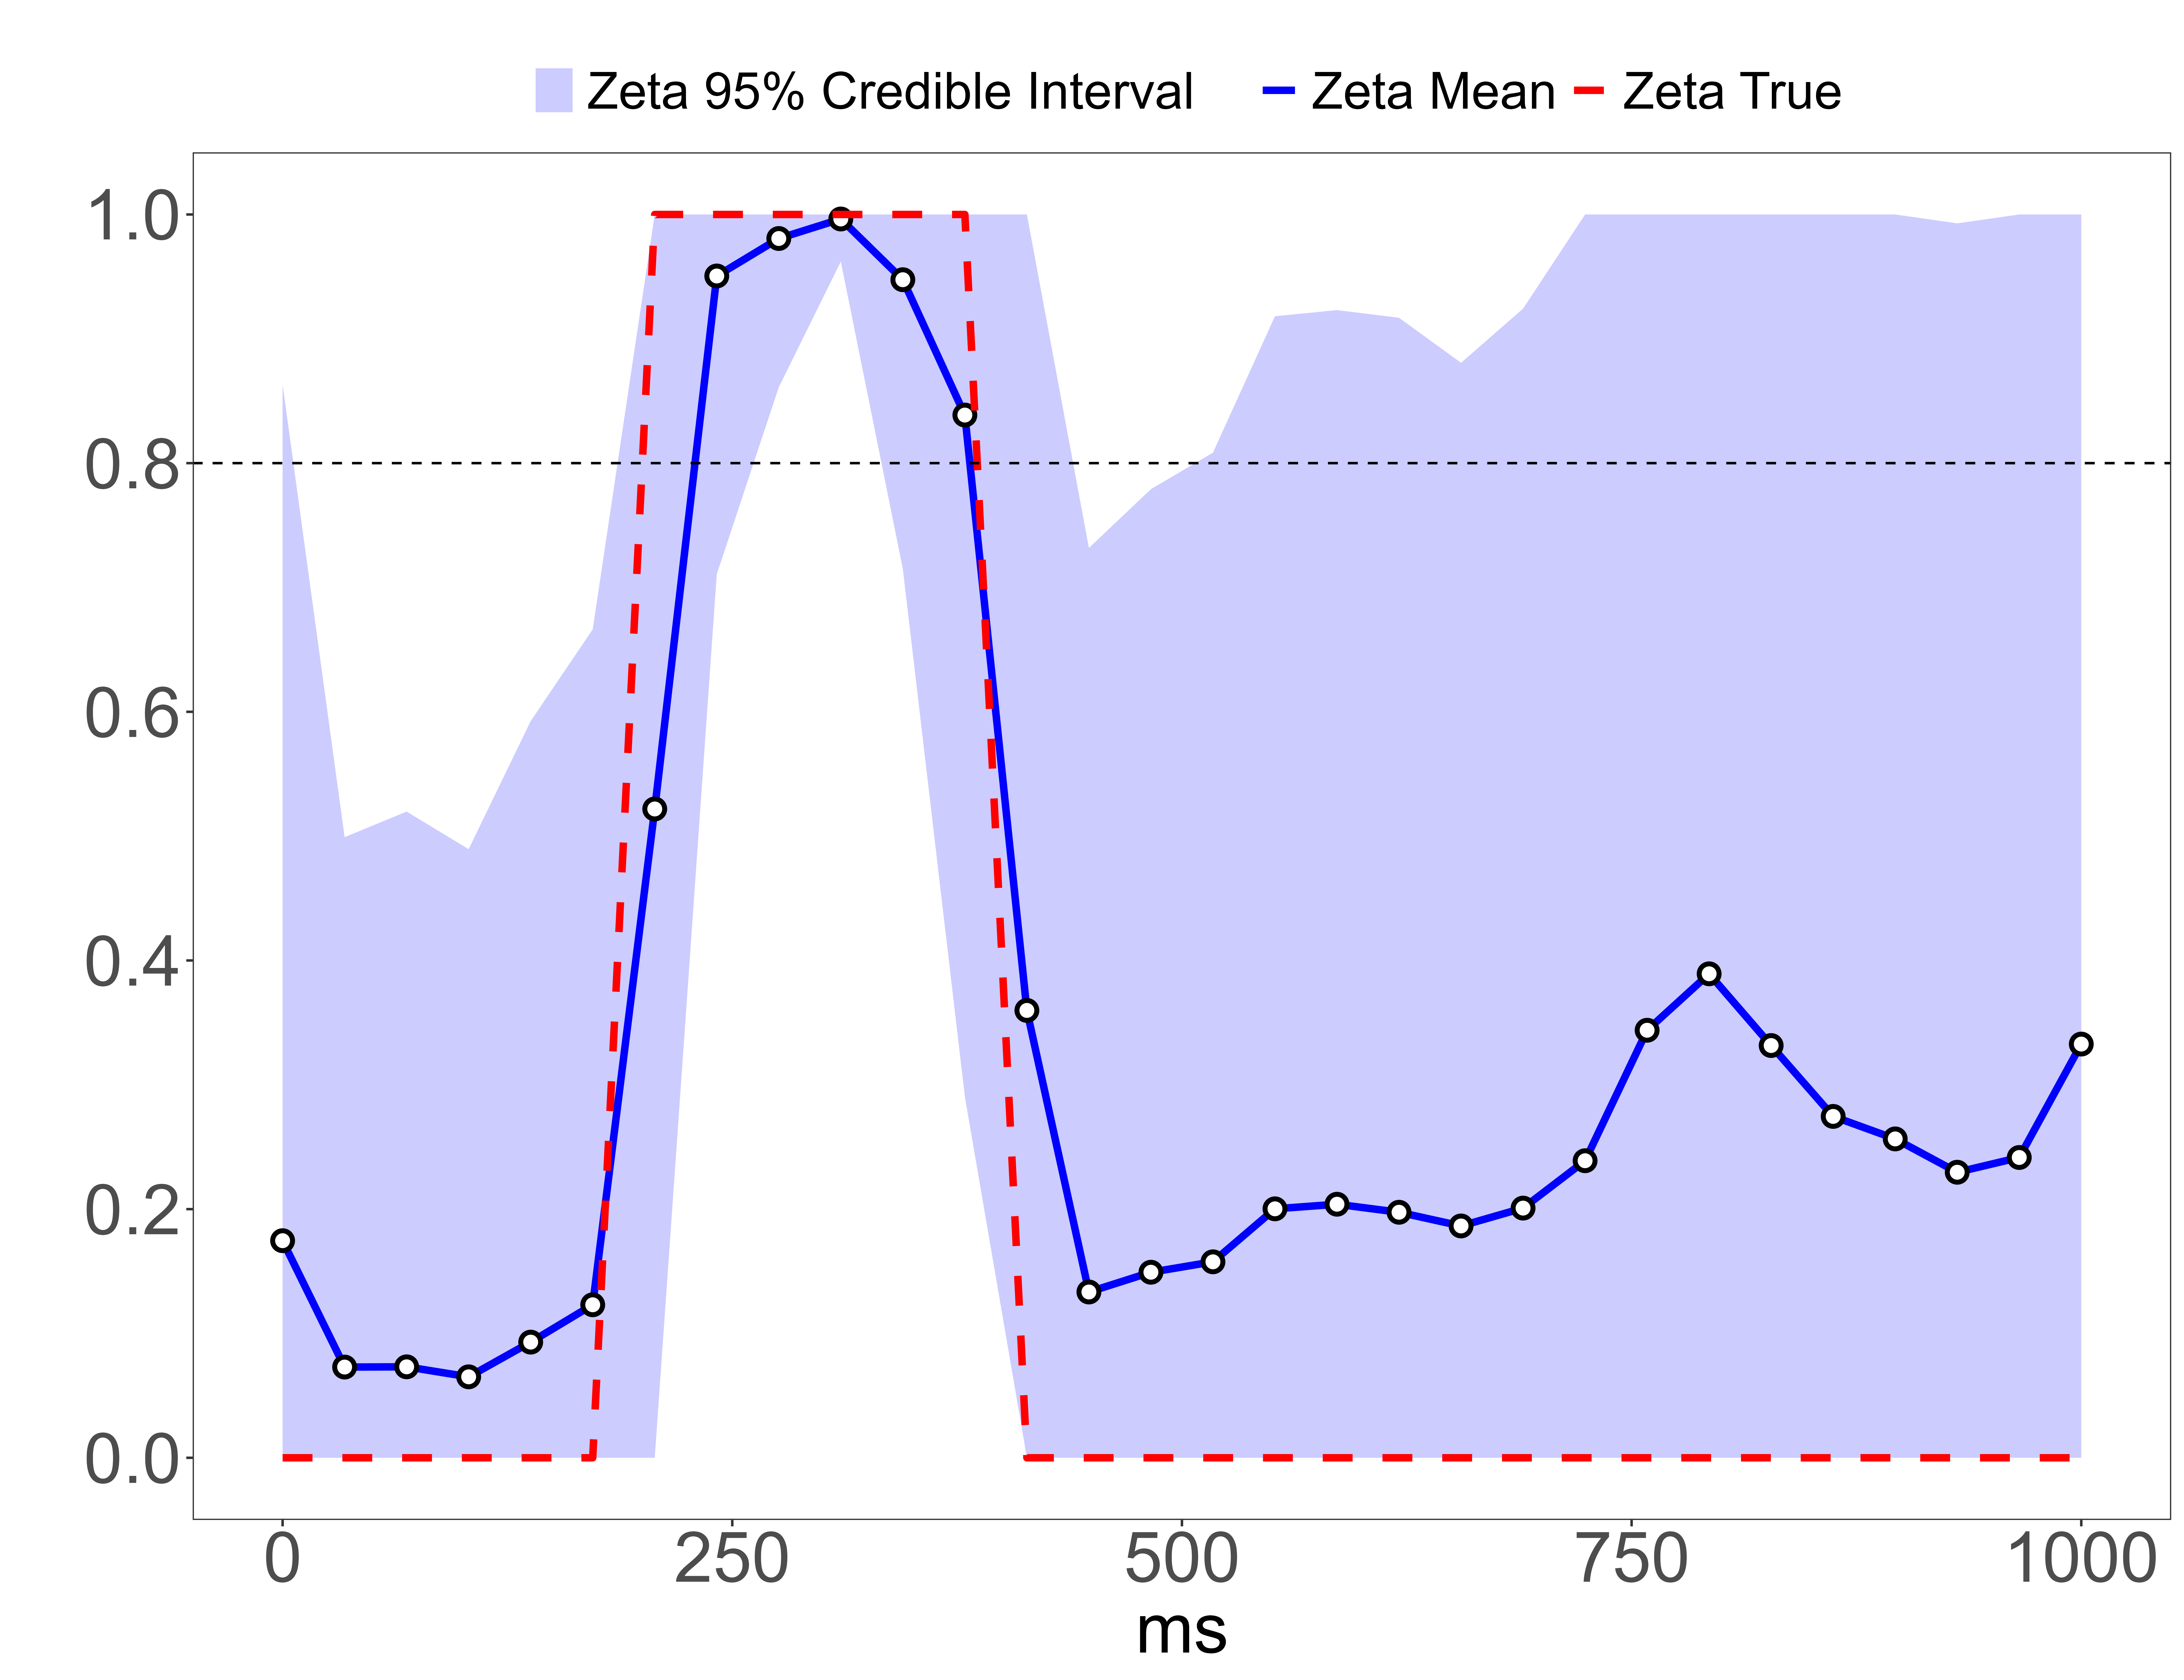

Data behind this chart, as committed beside it:
Time, Zeta_mean, Zeta_min, Zeta_max, Zeta_true, Channel
0.0, 0.1746, -0.514, 0.8632, 0.0, Channel 1
34.48, 0.07297, -0.3532, 0.4992, 0.0, Channel 1
68.97, 0.07317, -0.3734, 0.5197, 0.0, Channel 1
103.4, 0.06512, -0.3592, 0.4895, 0.0, Channel 1
137.9, 0.09303, -0.4065, 0.5925, 0.0, Channel 1
172.4, 0.1231, -0.4202, 0.6663, 0.0, Channel 1
206.9, 0.5218, -0.3453, 1.389, 1.0, Channel 1
241.4, 0.9505, 0.7107, 1.19, 1.0, Channel 1
275.9, 0.9807, 0.8611, 1.1, 1.0, Channel 1
310.3, 0.9964, 0.9621, 1.031, 1.0, Channel 1
344.8, 0.9475, 0.7149, 1.18, 1.0, Channel 1
379.3, 0.8387, 0.2905, 1.387, 1.0, Channel 1
413.8, 0.3598, -0.4854, 1.205, 0.0, Channel 1
448.3, 0.1333, -0.4651, 0.7318, 0.0, Channel 1
482.8, 0.1492, -0.4806, 0.7791, 0.0, Channel 1
517.2, 0.1576, -0.4932, 0.8084, 0.0, Channel 1
551.7, 0.2002, -0.5177, 0.9181, 0.0, Channel 1
586.2, 0.2039, -0.5152, 0.9231, 0.0, Channel 1
620.7, 0.1975, -0.5219, 0.9169, 0.0, Channel 1
655.2, 0.1865, -0.5078, 0.8807, 0.0, Channel 1
689.7, 0.2008, -0.5226, 0.9242, 0.0, Channel 1
724.1, 0.2389, -0.5287, 1.007, 0.0, Channel 1
758.6, 0.3439, -0.5211, 1.209, 0.0, Channel 1
793.1, 0.3893, -0.5113, 1.29, 0.0, Channel 1
827.6, 0.3316, -0.5349, 1.198, 0.0, Channel 1
862.1, 0.2746, -0.5448, 1.094, 0.0, Channel 1
896.6, 0.2565, -0.5407, 1.054, 0.0, Channel 1
931, 0.2297, -0.5335, 0.9929, 0.0, Channel 1
965.5, 0.2415, -0.533, 1.016, 0.0, Channel 1
1000, 0.3328, -0.5245, 1.19, 0.0, Channel 1
